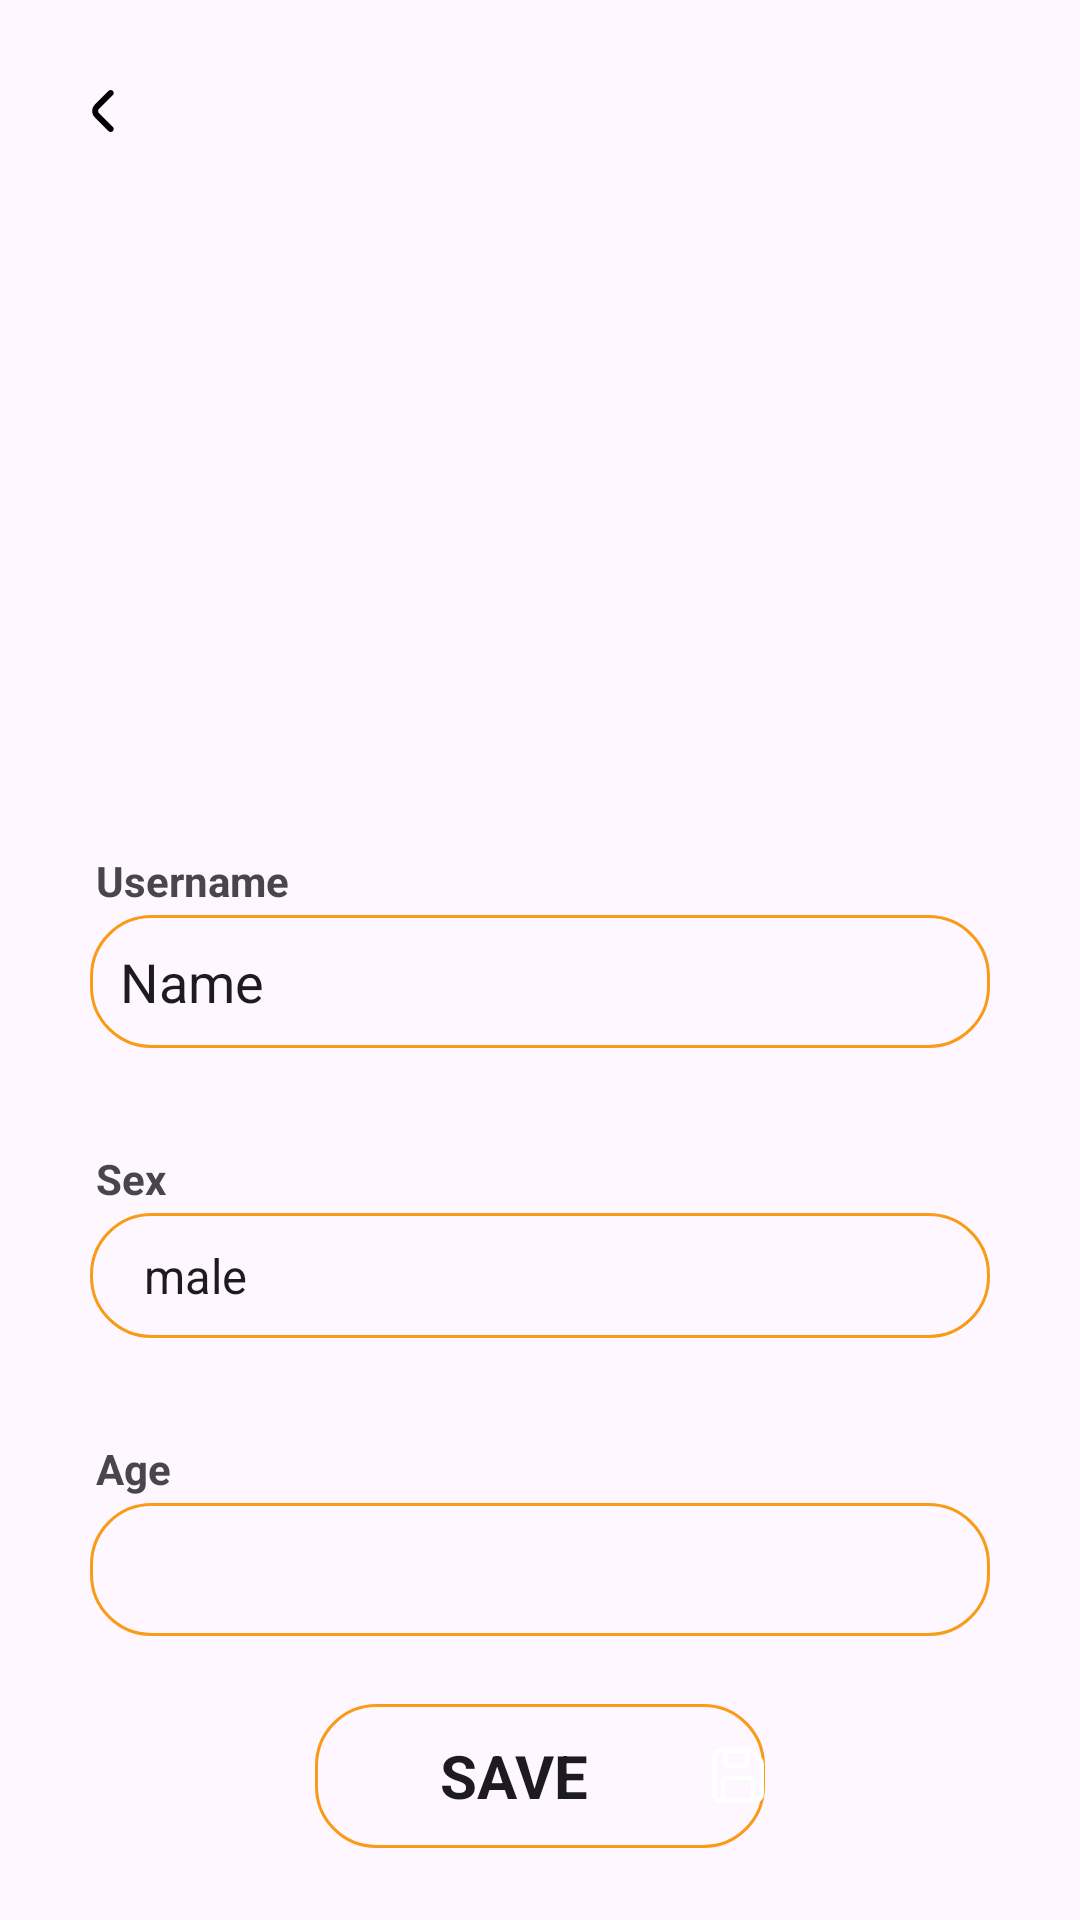

Android layout source for this screen:
<!-- AndroidManifest.xml: application theme Theme.QuychMeal -->
<!-- res/layout/activity_edit_profile.xml -->
<?xml version="1.0" encoding="utf-8"?>
<androidx.constraintlayout.widget.ConstraintLayout xmlns:android="http://schemas.android.com/apk/res/android"
    xmlns:app="http://schemas.android.com/apk/res-auto"
    xmlns:tools="http://schemas.android.com/tools"
    android:id="@+id/main"
    android:layout_width="match_parent"
    android:layout_height="match_parent"
    tools:context=".Activities.EditProfileActivity">

    <ImageButton
        android:id="@+id/imageBtnGoBack"
        android:layout_width="wrap_content"
        android:layout_height="wrap_content"
        android:background="@color/transparent"
        android:padding="30dp"
        android:rotation="180"
        app:layout_constraintStart_toStartOf="parent"
        app:layout_constraintTop_toTopOf="parent"
        app:srcCompat="@drawable/ic_arrow"
        tools:ignore="MissingConstraints" />

    <LinearLayout
        android:id="@+id/linearLayout5"
        android:layout_width="match_parent"
        android:layout_height="wrap_content"
        android:layout_marginTop="8dp"
        android:gravity="center"
        android:orientation="vertical"
        app:layout_constraintEnd_toEndOf="parent"
        app:layout_constraintStart_toStartOf="parent"
        app:layout_constraintTop_toBottomOf="@+id/imageBtnGoBack">

        <ImageView
            android:id="@+id/avatarView"
            android:layout_width="150dp"
            android:layout_height="150dp"
            android:scaleType="centerCrop"
            tools:srcCompat="@drawable/background_food" />

        <LinearLayout
            android:id="@+id/linearLayout2"
            android:layout_width="wrap_content"
            android:layout_height="wrap_content"
            android:layout_marginTop="50dp"
            android:maxWidth="400dp"
            android:minWidth="300dp"
            android:orientation="vertical">

            <TextView
                android:id="@+id/textView5"
                android:layout_width="wrap_content"
                android:layout_height="wrap_content"
                android:padding="2dp"
                android:text="Username"
                android:textStyle="bold" />

            <EditText
                android:id="@+id/editProfileName"
                android:layout_width="match_parent"
                android:layout_height="wrap_content"
                android:background="@drawable/custom_button"
                android:ems="10"
                android:inputType="text"
                android:padding="10dp"
                android:text="Name" />

        </LinearLayout>

        <LinearLayout
            android:id="@+id/linearLayout3"
            android:layout_width="wrap_content"
            android:layout_height="wrap_content"
            android:layout_marginTop="32dp"
            android:maxWidth="400dp"
            android:minWidth="300dp"
            android:orientation="vertical">

            <TextView
                android:id="@+id/textView6"
                android:layout_width="match_parent"
                android:layout_height="wrap_content"
                android:padding="2dp"
                android:text="Sex"
                android:textStyle="bold" />

            <Spinner
                android:id="@+id/spinnerSex"
                android:layout_width="match_parent"
                android:layout_height="wrap_content"
                android:background="@drawable/custom_button"
                android:entries="@array/sex_options"
                android:padding="10dp" />
        </LinearLayout>

        <LinearLayout
            android:id="@+id/linearLayout4"
            android:layout_width="wrap_content"
            android:layout_height="wrap_content"
            android:layout_marginTop="32dp"
            android:maxWidth="400dp"
            android:minWidth="300dp"
            android:orientation="vertical">

            <TextView
                android:id="@+id/textView7"
                android:layout_width="match_parent"
                android:layout_height="wrap_content"
                android:padding="2dp"
                android:text="Age"
                android:textStyle="bold" />

            <EditText
                android:id="@+id/editProfileAge"
                android:layout_width="match_parent"
                android:layout_height="wrap_content"
                android:background="@drawable/custom_button"
                android:ems="10"
                android:inputType="number"
                android:padding="10dp" />
        </LinearLayout>

    </LinearLayout>

    <Button
        android:id="@+id/btnSave"
        android:layout_width="150dp"
        android:layout_height="wrap_content"
        android:layout_marginBottom="24dp"
        android:background="@drawable/custom_button"
        android:drawableEnd="@drawable/ic_save"
        android:text="Save"
        android:textSize="20sp"
        android:textStyle="bold"
        app:layout_constraintBottom_toBottomOf="parent"
        app:layout_constraintEnd_toEndOf="parent"
        app:layout_constraintStart_toStartOf="parent" />

</androidx.constraintlayout.widget.ConstraintLayout>
<!-- resources referenced by this layout -->
<resources>
  <string-array name="sex_options">
          <item>male</item>
          <item>female</item>
          <item>other</item>
      </string-array>
  <color name="transparent">#00FFFFFF</color>
  <!-- drawable background_food: png bitmap (drawable-hdpi, 419499 bytes) -->
  <!-- drawable custom_button (drawable) -->
  <?xml version="1.0" encoding="utf-8"?>
  <shape xmlns:android="http://schemas.android.com/apk/res/android">
  <stroke android:width="1dp" android:color="@color/primary" />
  <corners android:radius="20dp"/>
  </shape>
  <!-- drawable ic_arrow (drawable) -->
  <vector xmlns:android="http://schemas.android.com/apk/res/android"
      android:width="8dp"
      android:height="14dp"
      android:viewportWidth="8"
      android:viewportHeight="14">
    <path
        android:pathData="M6.4,4.88L1.81,0.29C1.622,0.104 1.369,-0.001 1.105,-0.001C0.841,-0.001 0.587,0.104 0.4,0.29C0.306,0.383 0.232,0.493 0.181,0.615C0.13,0.737 0.104,0.868 0.104,1C0.104,1.132 0.13,1.263 0.181,1.384C0.232,1.506 0.306,1.617 0.4,1.71L5,6.29C5.094,6.383 5.168,6.493 5.219,6.615C5.269,6.737 5.296,6.868 5.296,7C5.296,7.132 5.269,7.263 5.219,7.384C5.168,7.506 5.094,7.617 5,7.71L0.4,12.29C0.211,12.477 0.105,12.731 0.104,12.996C0.103,13.262 0.208,13.517 0.395,13.705C0.582,13.893 0.836,13.999 1.101,14C1.367,14.001 1.622,13.897 1.81,13.71L6.4,9.12C6.962,8.557 7.277,7.795 7.277,7C7.277,6.205 6.962,5.442 6.4,4.88Z"
        android:fillColor="#000000"/>
  </vector>
  <!-- drawable ic_save (drawable) -->
  <vector xmlns:android="http://schemas.android.com/apk/res/android"
      android:width="18dp"
      android:height="19dp"
      android:viewportWidth="18"
      android:viewportHeight="19">
    <path
        android:pathData="M0.375,3.25C0.375,2.521 0.653,1.821 1.147,1.305C1.641,0.79 2.311,0.5 3.01,0.5H12.56C13.386,0.5 14.178,0.842 14.762,1.452L16.713,3.487C17.297,4.097 17.625,4.924 17.625,5.786V15.75C17.625,16.479 17.347,17.179 16.853,17.694C16.359,18.21 15.689,18.5 14.99,18.5H3.01C2.311,18.5 1.641,18.21 1.147,17.694C0.653,17.179 0.375,16.479 0.375,15.75V3.25ZM3.01,2C2.349,2 1.813,2.56 1.813,3.25V15.75C1.813,16.44 2.349,17 3.01,17H3.25V11.75C3.25,11.153 3.477,10.581 3.882,10.159C4.286,9.737 4.834,9.5 5.406,9.5H12.594C13.166,9.5 13.714,9.737 14.118,10.159C14.523,10.581 14.75,11.153 14.75,11.75V17H14.99C15.651,17 16.188,16.44 16.188,15.75V5.786C16.188,5.321 16.011,4.876 15.696,4.548L13.746,2.513C13.498,2.254 13.179,2.083 12.833,2.023V4.75C12.833,5.045 12.778,5.338 12.669,5.611C12.561,5.884 12.402,6.132 12.202,6.341C12.002,6.55 11.764,6.716 11.502,6.829C11.241,6.942 10.96,7 10.677,7H6.365C5.793,7 5.244,6.763 4.84,6.341C4.436,5.919 4.208,5.347 4.208,4.75V2H3.01ZM13.313,17V11.75C13.313,11.551 13.237,11.36 13.102,11.22C12.967,11.079 12.784,11 12.594,11H5.406C5.216,11 5.033,11.079 4.898,11.22C4.763,11.36 4.688,11.551 4.688,11.75V17H13.313ZM5.646,2V4.75C5.646,5.164 5.968,5.5 6.365,5.5H10.677C10.868,5.5 11.05,5.421 11.185,5.28C11.32,5.14 11.396,4.949 11.396,4.75V2H5.646Z"
        android:fillColor="#ffffff"/>
  </vector>
  <style name="Theme.QuychMeal" parent="Base.Theme.QuychMeal" />
  <color name="primary">#F99B16</color>
  <style name="Base.Theme.QuychMeal" parent="Theme.Material3.DayNight.NoActionBar">
          
          <item name="colorPrimary">@color/primary</item>
          <item name="colorPrimaryInverse">@color/hover</item>
          <item name="fontFamily">@font/quicksand_font</item>
      </style>
  <color name="hover">#37484848</color>
</resources>
